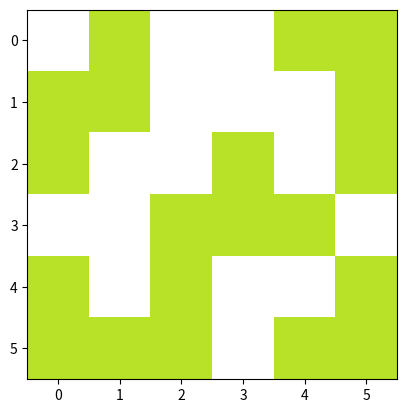
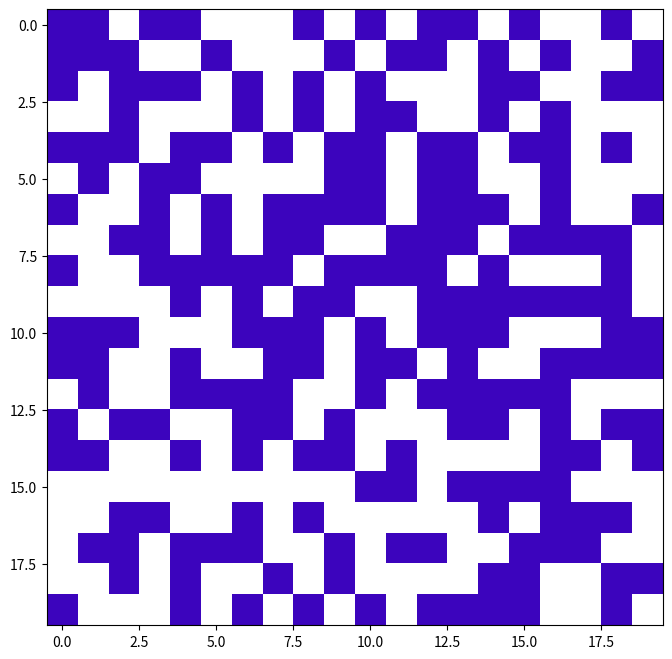

The matplotlib source for these figures, in order:
# -*- coding: utf-8 -*-
import matplotlib.pyplot as plt
import matplotlib.colors as mcolors
import random
import numpy as np

def check_neighbours(rows, cols, color,maxrow,maxcol):
  #check whether upper cell is black
  if rows-1>=0:
    if matrix[rows-1][cols]==1 :
      matrix[rows-1][cols] = color
    #call checkNeighbours function from within itself
      check_neighbours(rows-1, cols, color,maxrow,maxcol)
  

  #check whether lower cell is black
  if rows+1 !=maxrow:
    if matrix[rows+1][cols] ==1 :
      matrix[rows+1][cols] = color
      #call checkNeighbours function from within itself
      check_neighbours(rows+1, cols, color,maxrow,maxcol)

  #check whether left cell is black
  if cols-1>=0:
    if matrix[rows][cols-1] ==1 :
      matrix[rows][cols-1] = color
      #call checkNeighbours function from within itself
      check_neighbours(rows, cols-1, color,maxrow,maxcol)

  #check whether right cell is black
  if(cols+1 != maxcol):
    if matrix[rows][cols+1] ==1 :
      matrix[rows][cols+1] = color
      #call checkNeighbours function from within itself
      check_neighbours(rows, cols+1, color,maxrow,maxcol)

  
  

# Create a random hexcolor code
def random_color(colorset):
  while True:
    random_color = "#"+''.join([random.choice('0123456789ABCDEF') for i in range(6)])
    if random_color != '#FFFFFF' and random_color not in colorset:
      colorset.add(random_color)
      return "#"+''.join([random.choice('0123456789ABCDEF') for i in range(6)])


def neighbours(matrix):
  # Create for loop that run through every cell in matrix
  # Generate color, assign color to the cell and call check_neighbours when find an uncolored black cell.
  # Assign white color when find a white cell with mcolors.to_rgb('#FFFFFF').
  colorset = set()
  color =  mcolors.to_rgb(random_color(colorset))
  
  for row in range(0,len(matrix)):
    for column in range(0,len(matrix[row])):
      # found uncolored black cell
      if matrix[row][column] == 1:
        #create random color with 
        # color =  mcolors.to_rgb(random_color(colorset))
        matrix[row][column] = color
        # expands color to neighbours
        check_neighbours(row, column, color,len(matrix),len(matrix[row]))
      # found uncolored white cell
      elif matrix[row][column] == 0 :
        matrix[row][column] =  mcolors.to_rgb('#FFFFFF')
  

if __name__ == '__main__':
  """
  Define Input Matrix :
    0 : white
    1 : black
  Instructions!!:
    This program will colorize input matrix by grouping adjacency cells into the same color.
  """

  # Initialized input matrix
  matrix = [[0,1,0,0,1,1],[1,1,0,0,0,1],[1,0,0,1,0,1],[0,0,1,1,1,0],[1,0,1,0,0,1],[1,1,1,0,1,1]];
  neighbours(matrix)
  plt.imshow(matrix)
  plt.show()


  # Create random matrix 
  matrix = np.random.choice([0, 1], size=(20,20), p=[2./4, 2./4]).tolist()
  neighbours(matrix)
  plt.figure(figsize=(8,8))
  plt.imshow(matrix)
  plt.show()